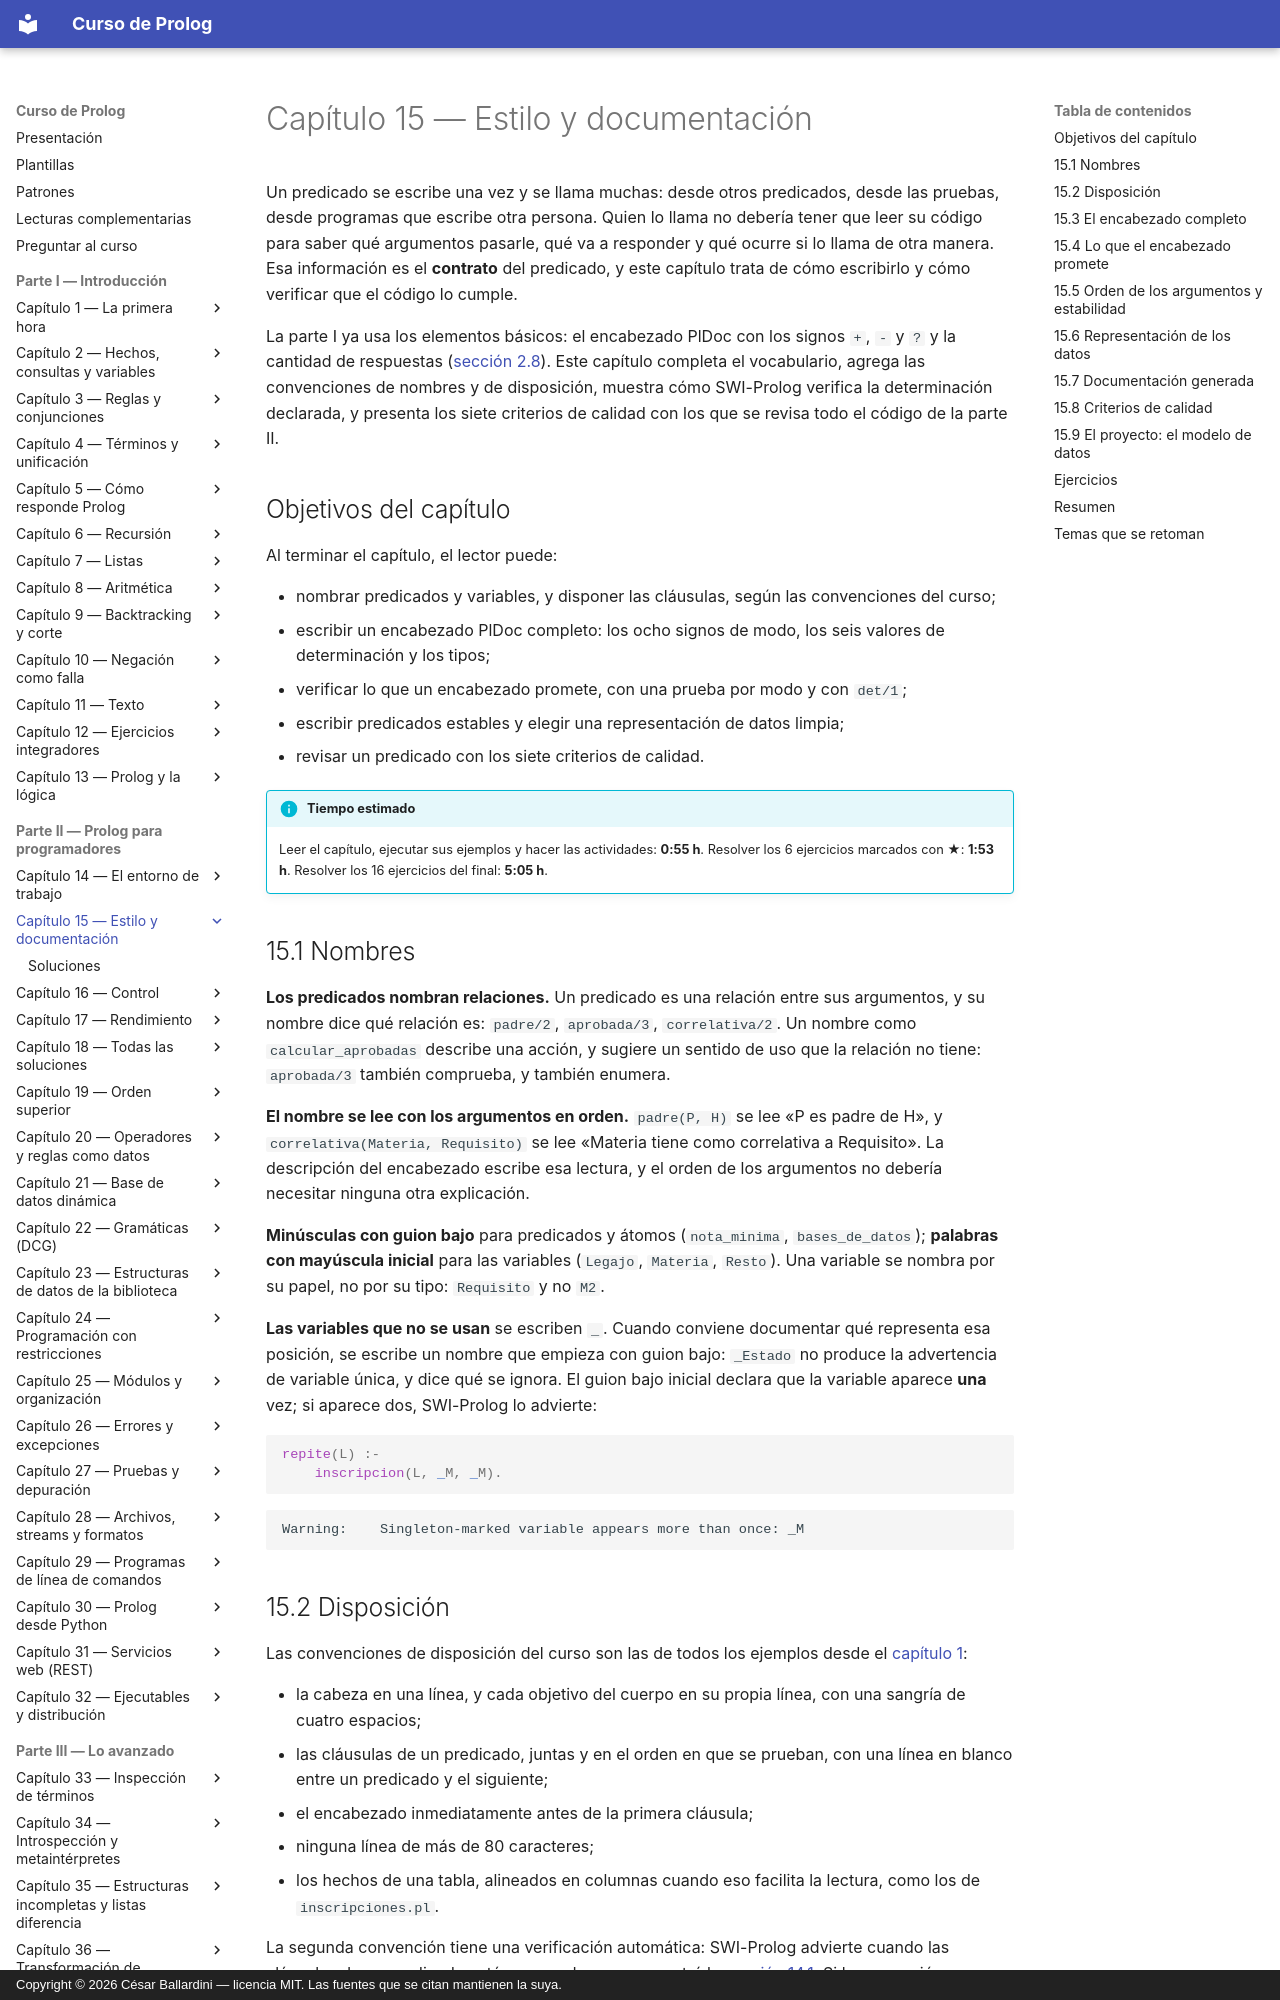

repository: CesarBallardini/curso-de-prolog · page: capitulo-15-estilo-y-documentacion/index.html · generator: mkdocs · copyright: Copyright © 2026 César Ballardini — licencia MIT. Las fuentes que se citan mantienen la suya.

# Capítulo 15 — Estilo y documentación

Un predicado se escribe una vez y se llama muchas: desde otros predicados, desde
las pruebas, desde programas que escribe otra persona. Quien lo llama no
debería tener que leer su código para saber qué argumentos pasarle, qué va a
responder y qué ocurre si lo llama de otra manera. Esa información es el
**contrato** del predicado, y este capítulo trata de cómo escribirlo y cómo
verificar que el código lo cumple.

La parte I ya usa los elementos básicos: el encabezado PlDoc con los signos
`+`, `-` y `?` y la cantidad de respuestas ([sección 2.8](../capitulo-02-hechos-consultas-y-variables/index.md#28-como-se-documenta-el-uso-de-un-predicado)). Este capítulo
completa el vocabulario, agrega las convenciones de nombres y de disposición,
muestra cómo SWI-Prolog verifica la determinación declarada, y presenta los
siete criterios de calidad con los que se revisa todo el código de la parte II.

## Objetivos del capítulo

Al terminar el capítulo, el lector puede:

- nombrar predicados y variables, y disponer las cláusulas, según las
  convenciones del curso;
- escribir un encabezado PlDoc completo: los ocho signos de modo, los seis
  valores de determinación y los tipos;
- verificar lo que un encabezado promete, con una prueba por modo y con
  `det/1`;
- escribir predicados estables y elegir una representación de datos limpia;
- revisar un predicado con los siete criterios de calidad.

!!! info "Tiempo estimado"
    Leer el capítulo, ejecutar sus ejemplos y hacer las actividades: **0:55 h**.
    Resolver los 6 ejercicios marcados con ★: **1:53 h**.
    Resolver los 16 ejercicios del final: **5:05 h**.

## 15.1 Nombres

**Los predicados nombran relaciones.** Un predicado es una relación entre sus
argumentos, y su nombre dice qué relación es: `padre/2`, `aprobada/3`,
`correlativa/2`. Un nombre como `calcular_aprobadas` describe una acción, y
sugiere un sentido de uso que la relación no tiene: `aprobada/3` también
comprueba, y también enumera.

**El nombre se lee con los argumentos en orden.** `padre(P, H)` se lee «P es
padre de H», y `correlativa(Materia, Requisito)` se lee «Materia tiene como
correlativa a Requisito». La descripción del encabezado escribe esa lectura, y
el orden de los argumentos no debería necesitar ninguna otra explicación.

**Minúsculas con guion bajo** para predicados y átomos (`nota_minima`,
`bases_de_datos`); **palabras con mayúscula inicial** para las variables
(`Legajo`, `Materia`, `Resto`). Una variable se nombra por su papel, no por su
tipo: `Requisito` y no `M2`.

**Las variables que no se usan** se escriben `_`. Cuando conviene documentar qué
representa esa posición, se escribe un nombre que empieza con guion bajo:
`_Estado` no produce la advertencia de variable única, y dice qué se ignora. El
guion bajo inicial declara que la variable aparece **una** vez; si aparece dos,
SWI-Prolog lo advierte:

```prolog
repite(L) :-
    inscripcion(L, _M, _M).
```

```text
Warning:    Singleton-marked variable appears more than once: _M
```

## 15.2 Disposición

Las convenciones de disposición del curso son las de todos los ejemplos desde el
[capítulo 1](../capitulo-01-la-primera-hora/index.md):

- la cabeza en una línea, y cada objetivo del cuerpo en su propia línea, con
  una sangría de cuatro espacios;
- las cláusulas de un predicado, juntas y en el orden en que se prueban, con una
  línea en blanco entre un predicado y el siguiente;
- el encabezado inmediatamente antes de la primera cláusula;
- ninguna línea de más de 80 caracteres;
- los hechos de una tabla, alineados en columnas cuando eso facilita la
  lectura, como los de `inscripciones.pl`.

La segunda convención tiene una verificación automática: SWI-Prolog advierte
cuando las cláusulas de un predicado están separadas, como mostró la
[sección 14.1](../capitulo-14-el-entorno-de-trabajo/index.md#141-el-toplevel-como-herramienta). Si la separación es intencional, se la declara con
`:- discontiguous padre/2.` antes de la primera cláusula, y la advertencia
desaparece.
